Run: headless pygame with SDL's dummy video driver; simulated clock (each Clock.tick advances the game by its frame time, no real sleeping); random seed 0; keys injected as events and as key.get_pressed() state; mouse plan: one left click at the window centre at the start of phase 2, then a move to the lower-right quarter at the start of phase 3.
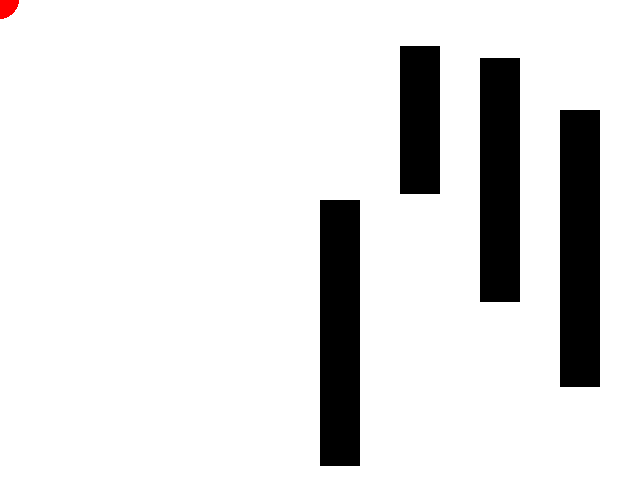
Frame 1 of 4 · flips 1–60 · no input
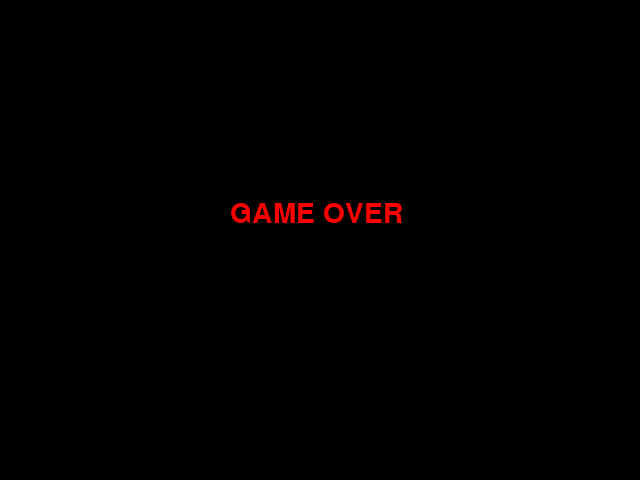
Frame 2 of 4 · flips 61–180 · clicked the window centre · tapped SPACE, RETURN · held RIGHT (→), D
Frame 3 of 4 · flips 181–300 · moved the mouse to the lower-right quarter · held DOWN (↓), S · screen unchanged from frame 2, image omitted
Frame 4 of 4 · flips 301–420 · held LEFT (←), A, UP (↑), W · screen unchanged from frame 3, image omitted

The pygame program that drew these frames:

import pygame
import sys
import random

pygame.init()
tela = pygame.display.set_mode((640,480))
tela.fill((255,255,255))

fonte = pygame.font.SysFont("arial",42)
textGameOver = fonte.render("GAME OVER", True, (255,0,0))
textVitoria = fonte.render("VOCE VENCEU", True, (0,255,0))

fim = False
vitoria = False

barra1 = (320,110,40,random.randint(50,300))
barra2 = (400,10,40,random.randint(50,300))
barra3 = (480,10,40,random.randint(50,300))
barra4 = (560,10,40,random.randint(50,300))

velbarra1 = random.randint(12,25)
velbarra2 = random.randint(12,25)
velbarra3 = random.randint(12,25)
velbarra4 = random.randint(12,25)

sentbarra1 = "abaixo"
sentbarra2 = "abaixo"
sentbarra3 = "abaixo"
sentbarra4 = "abaixo"


def detectaColisao(personagem, barra):
    x1a = personagem[0]
    y1a = personagem[1]
    x2a = personagem[2]
    y2a = personagem[3]

    x1b=barra[0]
    y1b=barra[1]
    x2b=x1b+barra[2]
    y2b=y1b+barra[3]

    if x2a > x1b and x1a < x2b and y2a > y1b and y1a < y2b:
        return True
    else:
        return False

def desenhaBarra(tela, coords):
    pygame.draw.rect(tela, (0,0,0), coords, 0)

def moveBarra(barra,sentido,velocidade):
    if sentido=="abaixo":
        if (barra[1]+barra[3])>=480:
            sentido="acima"
            velocidade=velocidade*-1
    elif sentido=="acima":
        if barra[1]<=0:
            sentido="abaixo"
            velocidade=velocidade*-1

    return (sentido,velocidade)

def desenhaPersonagem(tela, coords):
    pygame.draw.circle(tela, (255, 0, 0), (coords [0], coords[1]), 19, 0)
    return (coords[0] - 19, coords [1] -19, coords [0] +19, coords[1] +19)

while True:
    # evento = pygame.event.poll()
    for evento in pygame.event.get():
        if evento.type == pygame.QUIT:
            pygame.quit()
            sys.exit()
        if evento.type == pygame.KEYDOWN:
            if evento.key == pygame.K_SPACE:
                fim = False
                vitoria = False
            if evento.key == pygame.K_ESCAPE:
                pygame.quit()
                sys.exit()


    if not fim:
        desenhaBarra(tela, barra1)
        desenhaBarra(tela, barra2)
        desenhaBarra(tela, barra3)
        desenhaBarra(tela, barra4)

        pygame.time.delay(30)
        pygame.display.flip()

        tela.fill((255,255,255))

        sentbarra1,velbarra1=moveBarra(barra1,sentbarra1,velbarra1)
        sentbarra2,velbarra2=moveBarra(barra2,sentbarra2,velbarra2)
        sentbarra3,velbarra3=moveBarra(barra3,sentbarra3,velbarra3)
        sentbarra4,velbarra4=moveBarra(barra4,sentbarra4,velbarra4)

        barra1=(barra1[0],barra1[1]+velbarra1,barra1[2],barra1[3])
        barra2=(barra2[0],barra2[1]+velbarra2,barra2[2],barra2[3])
        barra3=(barra3[0],barra3[1]+velbarra3,barra3[2],barra3[3])
        barra4=(barra4[0],barra4[1]+velbarra4,barra4[2],barra4[3])

        mousecoords = pygame.mouse.get_pos()
        coordsPersonagem = desenhaPersonagem(tela,mousecoords)

        if detectaColisao (coordsPersonagem, barra1) or detectaColisao (coordsPersonagem, barra2) or detectaColisao (coordsPersonagem, barra3) or detectaColisao (coordsPersonagem, barra4):
            fim = True

        elif mousecoords[0] >= 621:
            fim = True
            vitoria = True

    elif fim and vitoria == True:
        tela.fill((0,0,0))
        tela.blit(textVitoria, (220,200))
        pygame.display.flip()
    else:
        tela.fill ((0,0,0))
        tela.blit(textGameOver, (230,200))
        pygame.display.flip()
